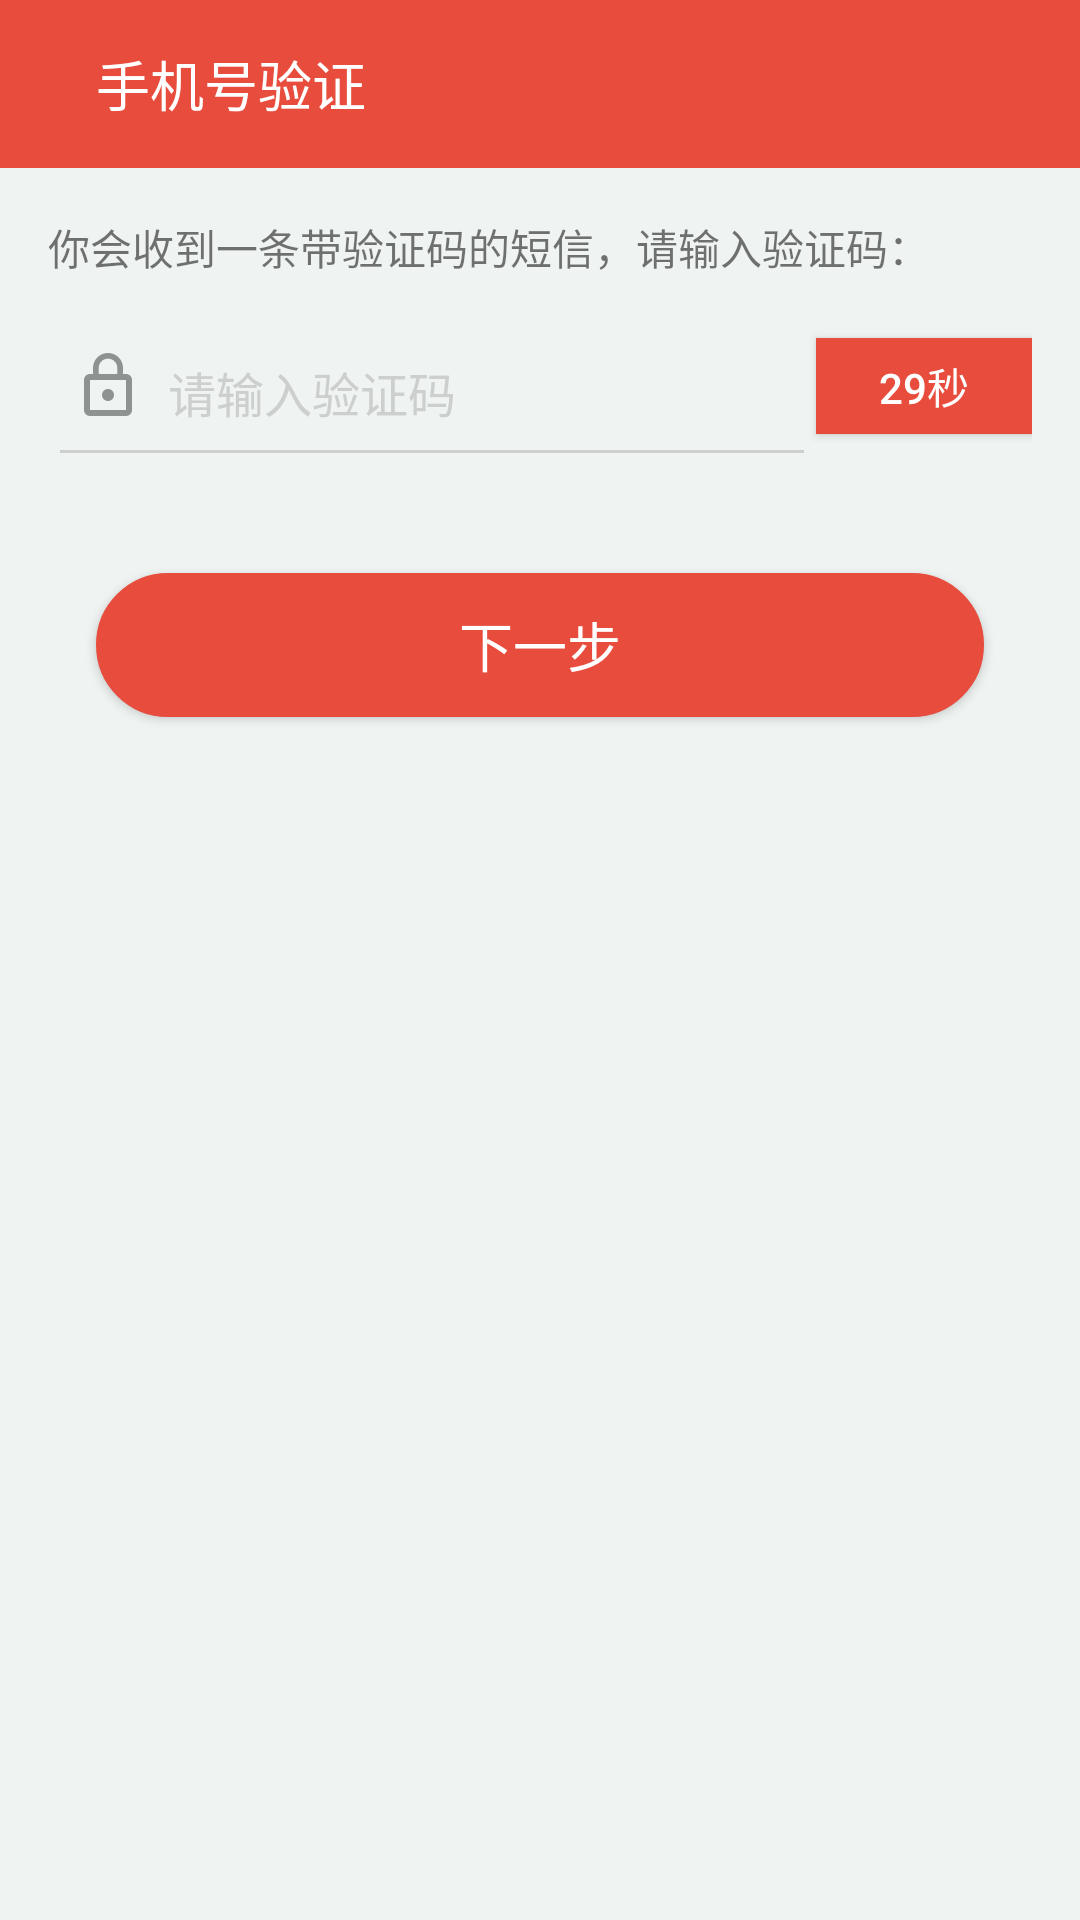

Produce the Android XML layout that renders to this screen, including the resource entries it uses.
<!-- AndroidManifest.xml: application theme AppTheme -->
<!-- res/layout/activity_register2.xml -->
<?xml version="1.0" encoding="utf-8"?>
<android.support.design.widget.CoordinatorLayout
    xmlns:android="http://schemas.android.com/apk/res/android"
    xmlns:app="http://schemas.android.com/apk/res-auto"
    xmlns:tools="http://schemas.android.com/tools"
    android:layout_width="match_parent"
    android:layout_height="match_parent"
    tools:context="com.example.yan.attendanceapp.Register2Activity">
    <android.support.v7.widget.Toolbar
        android:id="@+id/question_toolbar"
        android:layout_width="match_parent"
        android:layout_height="wrap_content"
        android:background="@color/registerButton"
        >

        <ImageView
            android:id="@+id/back_icon"
            android:src="@drawable/ic_arrow_back_black_24dp"
            android:layout_width="wrap_content"
            android:layout_height="wrap_content" />
        <TextView
            android:layout_width="wrap_content"
            android:layout_height="match_parent"
            android:textSize="18sp"
            android:textColor="@color/white"
            android:layout_marginLeft="32dp"
            android:text="@string/phone_code"/>
    </android.support.v7.widget.Toolbar>

    <LinearLayout
        android:layout_marginTop="56dp"
        android:layout_width="match_parent"
        android:layout_height="match_parent"
        android:background="@color/allBackground"
        android:orientation="vertical"
        >
        <LinearLayout
            android:layout_width="match_parent"
            android:layout_height="match_parent"
            android:orientation="vertical"
            android:padding="16dp"
            android:gravity="center_horizontal">
            <TextView
                android:layout_width="match_parent"
                android:layout_height="wrap_content"
                android:text="@string/phone_code_message"/>

            <RelativeLayout
                android:layout_width="match_parent"
                android:layout_height="wrap_content"
                android:layout_marginTop="16dp">
                <ImageView
                    android:src="@drawable/ic_lock_outline_black_24dp"
                    android:layout_width="wrap_content"
                    android:layout_height="wrap_content"
                    android:layout_marginTop="8dp"
                    android:layout_marginLeft="8dp"/>
                <EditText
                    android:id="@+id/pin_edit"
                    android:paddingLeft="40dp"
                    android:layout_marginRight="72dp"
                    android:paddingBottom="16dp"
                    android:layout_alignParentTop="true"
                    android:textSize="18sp"
                    android:layout_width="match_parent"
                    android:hint="@string/code_message"
                    android:textColorHint="@color/inputBg"
                    android:textColor="@color/black"
                    app:theme="@style/MyEditText2"
                    android:inputType="number"
                    android:digits="1234567890"
                    android:maxLength="6"
                    android:layout_height="wrap_content"/>
                
                    
                    
                    
                    
                    
                    
                <Button
                    android:id="@+id/again"
                    android:text="29秒"
                    android:layout_marginTop="4dp"
                    android:textColor="@color/white"
                    android:background="@color/registerButton"
                    android:layout_alignParentRight="true"
                    android:layout_width="72dp"
                    android:layout_height="32dp"/>

            </RelativeLayout>

            <Button
                android:id="@+id/next"
                android:layout_marginTop="32dp"
                android:textColor="@color/white"
                android:background="@drawable/circular_button2"
                android:text="@string/next_page"
                android:textSize="18sp"
                android:layout_marginLeft="16dp"
                android:layout_marginRight="16dp"
                android:layout_width="match_parent"
                android:layout_height="wrap_content"/>
            <LinearLayout
                android:layout_marginTop="16dp"
                android:layout_width="match_parent"
                android:layout_height="wrap_content"
                android:gravity="center_horizontal">

            </LinearLayout>
        </LinearLayout>



    </LinearLayout>

</android.support.design.widget.CoordinatorLayout>
<!-- resources referenced by this layout -->
<resources>
  <color name="allBackground">#EFF3F2</color>
  <color name="black">#000000</color>
  <color name="inputBg">#CCCFCE</color>
  <color name="registerButton">#e84c3d</color>
  <color name="white">#FFFFFF</color>
  <!-- drawable circular_button2 (drawable) -->
  <?xml version="1.0" encoding="utf-8"?>
  <shape xmlns:android="http://schemas.android.com/apk/res/android">
      <solid android:color="@color/registerButton"/>
      <stroke
          android:width="1dp"
          android:color="@color/registerButton"/>
      <corners android:radius="25dp"/>
      <padding
          android:bottom="1dp"
          android:left="1dp"
          android:right="1dp"
          android:top="1dp"/>
  </shape>
  <!-- drawable ic_close_black_24dp: png bitmap (drawable-hdpi, 282 bytes) -->
  <!-- drawable ic_lock_outline_black_24dp: png bitmap (drawable-hdpi, 366 bytes) -->
  <string name="code_message"><font size="16">请输入验证码</font> </string>
  <string name="next_page">下一步</string>
  <string name="phone_code">手机号验证</string>
  <string name="phone_code_message">你会收到一条带验证码的短信，请输入验证码：</string>
  <style name="MyEditText2" parent="Theme.AppCompat.Light">
          <item name="colorControlNormal">@color/inputBg</item>
          <item name="colorControlActivated">@color/registerButton</item>
      </style>
  <style name="AppTheme" parent="Theme.AppCompat.Light.NoActionBar">
          
          <item name="colorPrimary">@color/colorPrimary</item>
          <item name="colorPrimaryDark">@color/colorPrimaryDark</item>
          <item name="colorAccent">@color/colorAccent</item>
          <item name="android:windowLightStatusBar">true</item>
  
      </style>
  <color name="colorPrimary">#2196F3</color>
  <color name="colorPrimaryDark">#2196F3</color>
  <color name="colorAccent">#FF4081</color>
</resources>
